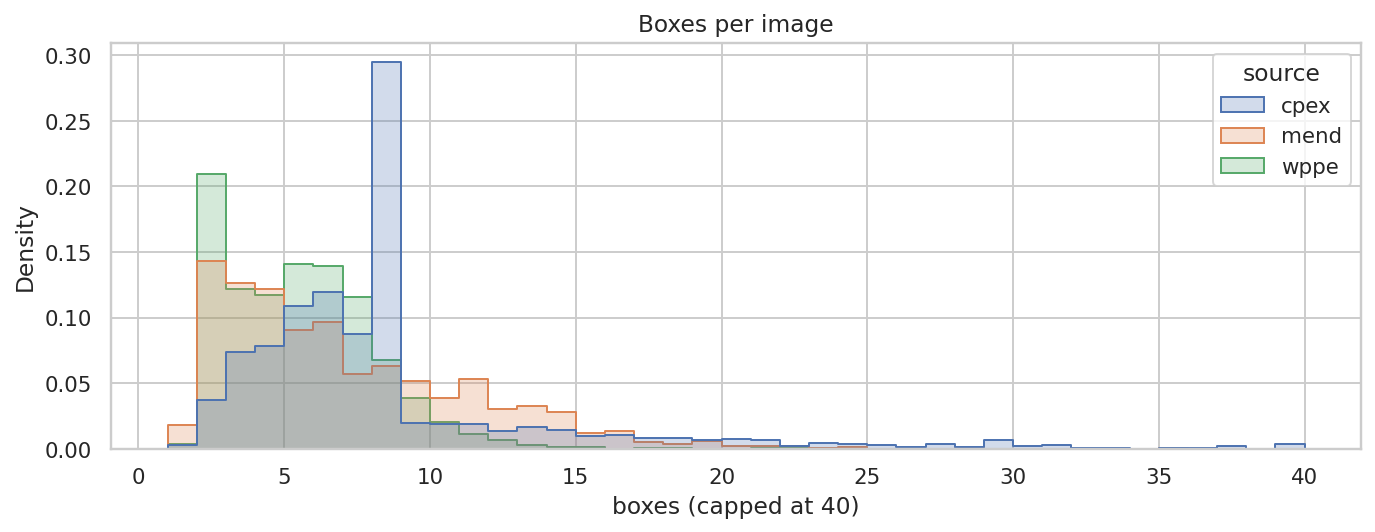

Source data for this figure (header and first rows):
source, count, mean, std, min, 25%, 50%, 75%, max
cpex, 1401, 8.15, 5.78, 1.0, 5.0, 7.0, 8.0, 58.0
mend, 2259, 6.57, 4.27, 1.0, 3.0, 5.0, 9.0, 35.0
wppe, 6677, 5.01, 2.55, 1.0, 3.0, 5.0, 7.0, 25.0
